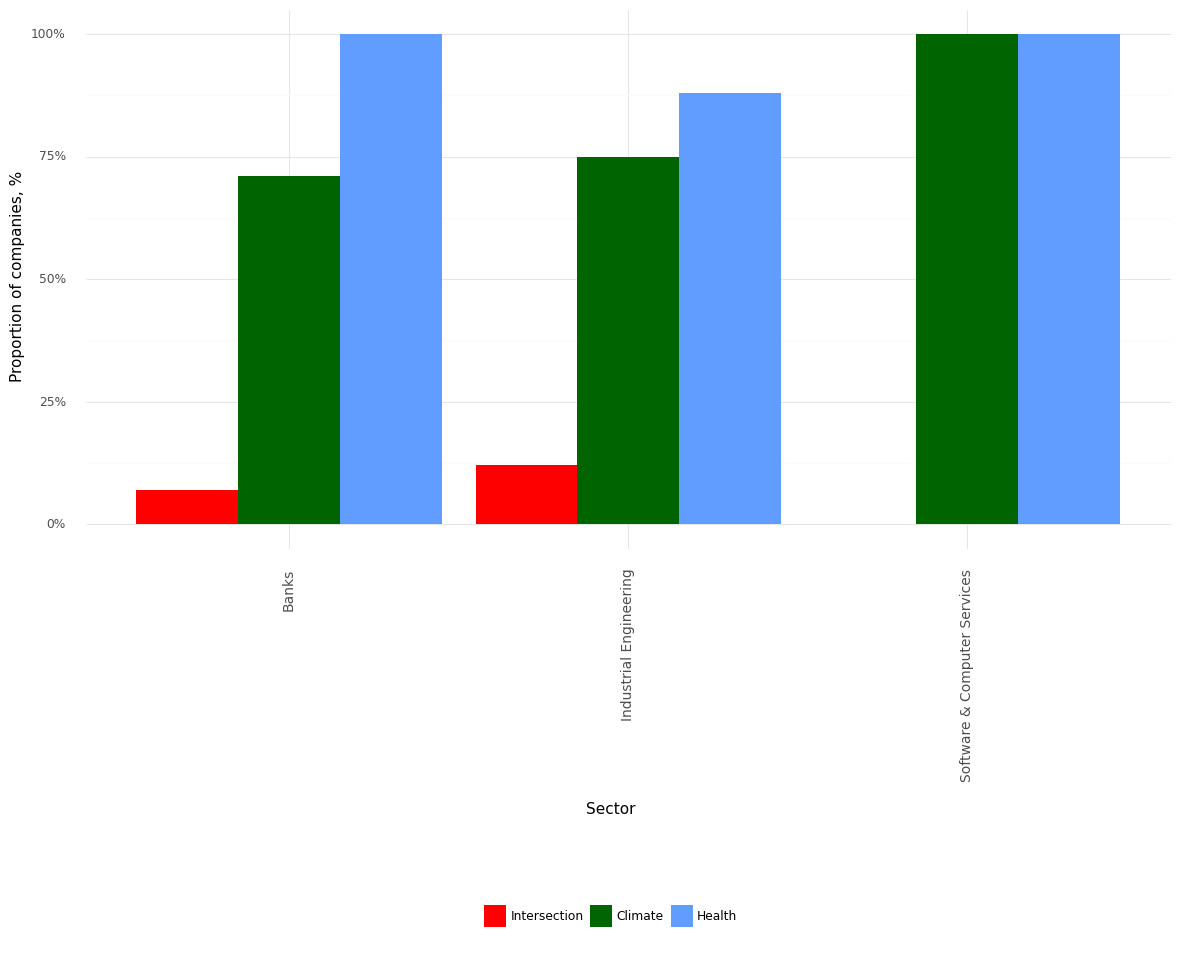

Data behind this chart, as committed beside it:
, Sector, Climate, Health, Intersection, Year
0, Banks, 0.71, 1.0, 0.07, 2022
1, Industrial Engineering, 0.75, 0.88, 0.12, 2022
2, Software & Computer Services, 1.0, 1.0, 0.0, 2022
